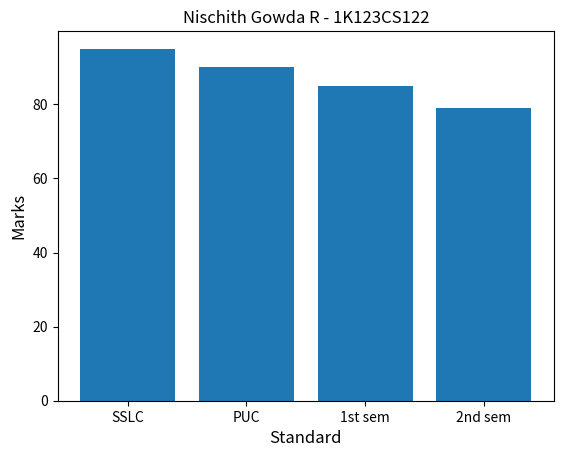

The matplotlib source for this figure:
import matplotlib.pyplot as plt

std = ['SSLC', 'PUC', '1st sem', '2nd sem']
marks = [95, 90, 85, 79]

plt.title("Nischith Gowda R - 1K123CS122")
plt.bar(std, marks)
plt.xlabel("Standard", fontsize=12)
plt.ylabel("Marks", fontsize=12)
plt.show()